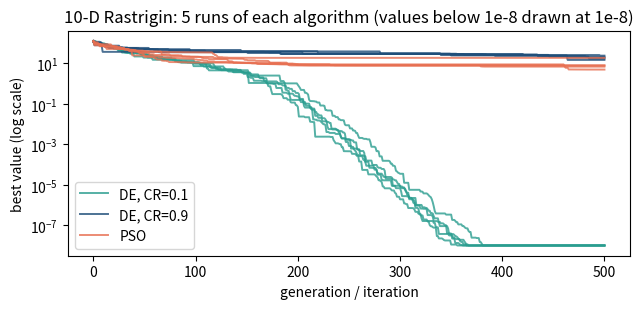

Write the Python code that produced this figure.
# Example 7.5: Differential evolution (DE/rand/1/bin) from scratch, compared with PSO on the 10-D Rastrigin function
import numpy as np
import matplotlib.pyplot as plt

def rastrigin(p):  # global minimum 0 at the origin
    return 10 * p.shape[-1] + (p ** 2 - 10 * np.cos(2 * np.pi * p)).sum(-1)

def de(f, D, N=40, F=0.5, CR=0.9, gens=500, lo=-5.12, hi=5.12, seed=0):
    rng = np.random.default_rng(seed)
    pop = rng.uniform(lo, hi, (N, D)); fit = f(pop); history = [fit.min()]
    for g in range(gens):
        for i in range(N):
            a, b, c = pop[rng.choice([j for j in range(N) if j != i], 3, replace=False)]
            mutant = np.clip(a + F * (b - c), lo, hi)            # mutation: a difference vector
            cross = rng.random(D) < CR
            cross[rng.integers(D)] = True                        # at least one gene from the mutant
            trial = np.where(cross, mutant, pop[i])               # binomial crossover
            ft = f(trial)
            if ft <= fit[i]:                                      # greedy one-to-one selection
                pop[i], fit[i] = trial, ft
        history.append(fit.min())
    return pop[fit.argmin()], fit.min(), history

def pso(f, D, N=40, w=0.7, c1=1.5, c2=1.5, iters=500, lo=-5.12, hi=5.12, seed=0):
    rng = np.random.default_rng(seed)
    x = rng.uniform(lo, hi, (N, D)); v = np.zeros((N, D))
    pb, pbv = x.copy(), f(x); gb = pb[pbv.argmin()].copy(); history = [pbv.min()]
    for t in range(iters):
        r1, r2 = rng.random((N, D)), rng.random((N, D))
        v = w * v + c1 * r1 * (pb - x) + c2 * r2 * (gb - x)
        x = np.clip(x + v, lo, hi); val = f(x)
        better = val < pbv; pb[better], pbv[better] = x[better], val[better]
        gb = pb[pbv.argmin()].copy(); history.append(pbv.min())
    return gb, pbv.min(), history

D = 10
algs = {"DE, CR=0.1": lambda s: de(rastrigin, D, CR=0.1, seed=s),
        "DE, CR=0.9": lambda s: de(rastrigin, D, CR=0.9, seed=s),
        "PSO":        lambda s: pso(rastrigin, D, seed=s)}
results = {name: [alg(s) for s in range(5)] for name, alg in algs.items()}
for name, runs in results.items():
    best = np.array([r[1] for r in runs])
    print(f"{name:<11}: best value over 5 runs  mean = {best.mean():7.3f}   min = {best.min():7.3f}   max = {best.max():7.3f}")
print("evaluations per run:", 40 * 501)

plt.figure(figsize=(6.5, 3.2))
for name, col in [("DE, CR=0.1", "#2A9D8F"), ("DE, CR=0.9", "#1F4E79"), ("PSO", "#E76F51")]:
    for k, r in enumerate(results[name]):
        plt.semilogy(np.maximum(r[2], 1e-8), color=col, alpha=0.8, lw=1.4, label=name if k == 0 else None)
plt.xlabel("generation / iteration"); plt.ylabel("best value (log scale)")
plt.title("10-D Rastrigin: 5 runs of each algorithm (values below 1e-8 drawn at 1e-8)"); plt.legend()
plt.tight_layout(); plt.savefig("fig7_5.png", dpi=300)
